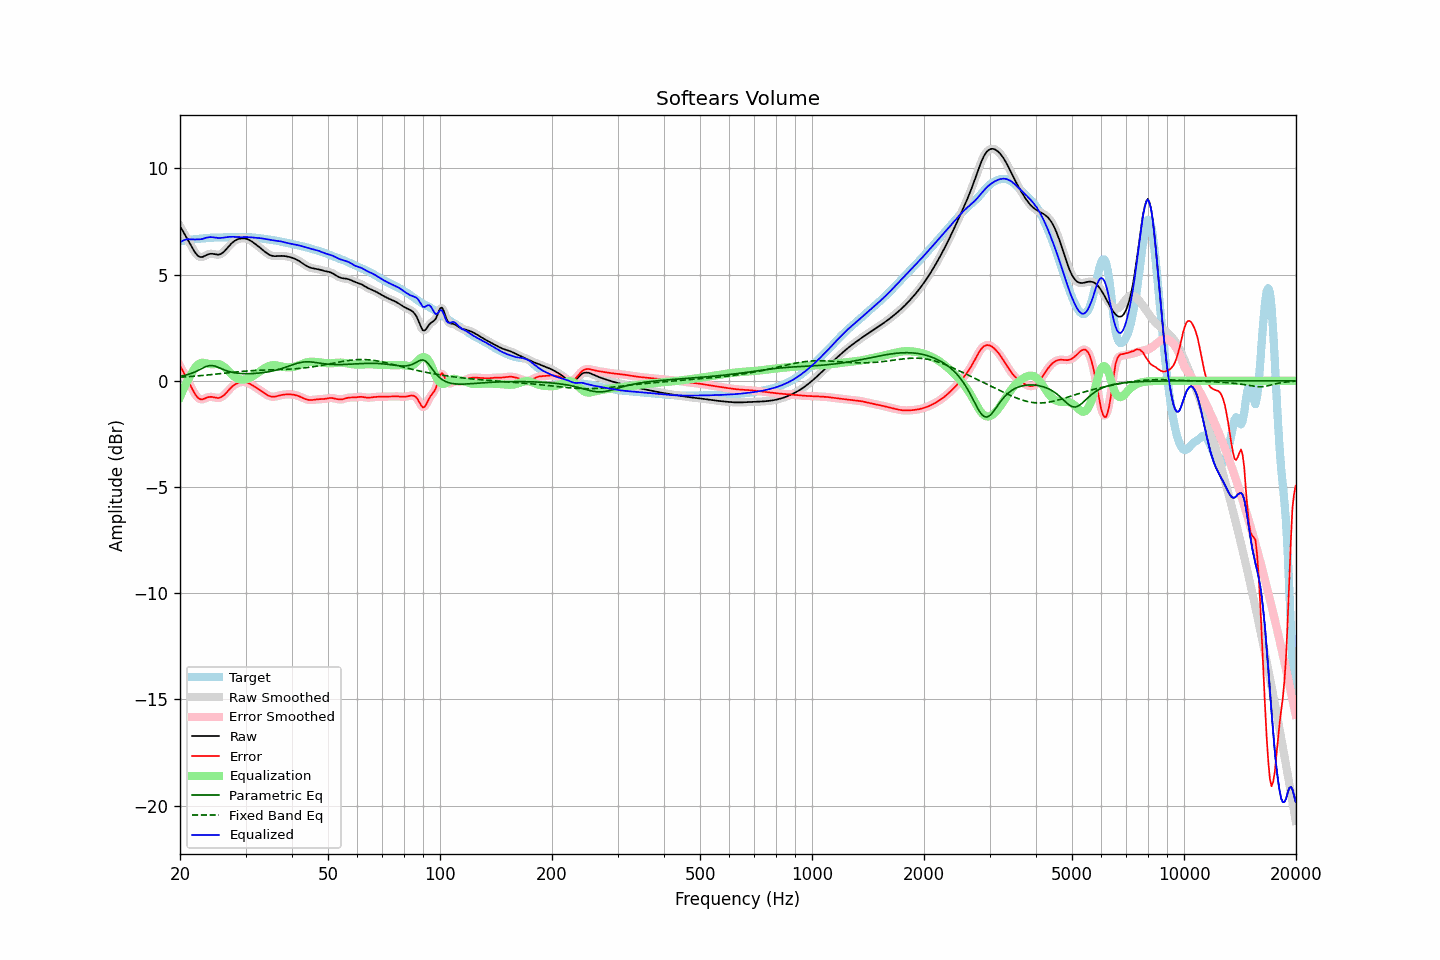

The data file committed next to this chart (first rows):
frequency, raw, error, smoothed, error_smoothed, equalization, parametric_eq, fixed_band_eq, equalized_raw, equalized_smoothed, target
20.00, 7.29, 0.71, 7.29, 0.71, -0.77, 0.21, 0.17, 6.52, 6.52, 6.58
20.20, 7.15, 0.57, 7.16, 0.57, -0.59, 0.23, 0.18, 6.57, 6.57, 6.58
20.40, 7.02, 0.43, 7.02, 0.43, -0.42, 0.24, 0.18, 6.61, 6.61, 6.59
20.61, 6.89, 0.29, 6.89, 0.29, -0.25, 0.26, 0.19, 6.64, 6.64, 6.60
20.81, 6.76, 0.15, 6.76, 0.15, -0.10, 0.28, 0.19, 6.66, 6.66, 6.61
21.02, 6.62, -0.00, 6.62, -0.00, 0.05, 0.30, 0.20, 6.67, 6.67, 6.63
21.23, 6.49, -0.15, 6.48, -0.15, 0.18, 0.32, 0.20, 6.67, 6.67, 6.64
21.44, 6.35, -0.30, 6.35, -0.30, 0.31, 0.35, 0.21, 6.66, 6.66, 6.65
21.66, 6.21, -0.45, 6.21, -0.45, 0.45, 0.38, 0.21, 6.66, 6.66, 6.66
21.87, 6.08, -0.58, 6.09, -0.58, 0.57, 0.41, 0.22, 6.66, 6.66, 6.67
22.09, 5.98, -0.69, 5.98, -0.69, 0.68, 0.44, 0.23, 6.66, 6.66, 6.68
22.31, 5.90, -0.78, 5.90, -0.78, 0.76, 0.48, 0.23, 6.65, 6.66, 6.68
22.54, 5.85, -0.84, 5.85, -0.84, 0.81, 0.52, 0.24, 6.66, 6.66, 6.69
22.76, 5.82, -0.87, 5.83, -0.87, 0.84, 0.56, 0.25, 6.67, 6.67, 6.70
22.99, 5.83, -0.87, 5.84, -0.87, 0.85, 0.60, 0.25, 6.68, 6.69, 6.70
23.22, 5.87, -0.84, 5.86, -0.85, 0.84, 0.63, 0.26, 6.71, 6.71, 6.71
23.45, 5.90, -0.81, 5.90, -0.81, 0.83, 0.67, 0.27, 6.73, 6.73, 6.72
23.69, 5.94, -0.78, 5.94, -0.78, 0.81, 0.69, 0.27, 6.75, 6.75, 6.72
23.92, 5.97, -0.76, 5.97, -0.76, 0.79, 0.72, 0.28, 6.76, 6.76, 6.73
24.16, 5.98, -0.75, 5.98, -0.76, 0.78, 0.72, 0.29, 6.77, 6.77, 6.74
24.40, 5.98, -0.76, 5.98, -0.76, 0.78, 0.72, 0.30, 6.76, 6.76, 6.74
24.65, 5.97, -0.77, 5.97, -0.77, 0.78, 0.71, 0.30, 6.76, 6.76, 6.74
24.89, 5.95, -0.79, 5.95, -0.79, 0.79, 0.69, 0.31, 6.74, 6.74, 6.75
25.14, 5.94, -0.80, 5.94, -0.80, 0.79, 0.66, 0.32, 6.74, 6.73, 6.75
25.39, 5.94, -0.81, 5.94, -0.81, 0.79, 0.63, 0.33, 6.72, 6.73, 6.75
25.65, 5.96, -0.79, 5.96, -0.79, 0.77, 0.60, 0.34, 6.73, 6.73, 6.75
25.91, 6.00, -0.75, 6.00, -0.75, 0.73, 0.56, 0.35, 6.73, 6.73, 6.75
26.16, 6.06, -0.70, 6.06, -0.70, 0.68, 0.53, 0.35, 6.74, 6.74, 6.76
26.43, 6.13, -0.63, 6.13, -0.63, 0.62, 0.50, 0.36, 6.75, 6.75, 6.76
26.69, 6.22, -0.55, 6.22, -0.55, 0.55, 0.47, 0.37, 6.76, 6.76, 6.76
26.96, 6.31, -0.46, 6.31, -0.46, 0.47, 0.45, 0.38, 6.77, 6.77, 6.77
27.23, 6.39, -0.38, 6.39, -0.38, 0.39, 0.43, 0.39, 6.78, 6.78, 6.77
27.50, 6.47, -0.30, 6.47, -0.30, 0.31, 0.41, 0.40, 6.78, 6.78, 6.77
27.77, 6.53, -0.24, 6.53, -0.24, 0.25, 0.39, 0.40, 6.78, 6.78, 6.77
28.05, 6.59, -0.18, 6.59, -0.18, 0.19, 0.38, 0.41, 6.78, 6.78, 6.77
28.33, 6.63, -0.14, 6.63, -0.13, 0.14, 0.37, 0.42, 6.77, 6.77, 6.77
28.62, 6.67, -0.10, 6.67, -0.10, 0.10, 0.36, 0.43, 6.77, 6.77, 6.77
28.90, 6.69, -0.07, 6.69, -0.07, 0.08, 0.35, 0.43, 6.77, 6.77, 6.77
29.19, 6.70, -0.06, 6.70, -0.06, 0.06, 0.34, 0.44, 6.76, 6.77, 6.76
29.48, 6.71, -0.05, 6.71, -0.06, 0.06, 0.34, 0.45, 6.77, 6.77, 6.76
29.78, 6.71, -0.06, 6.71, -0.06, 0.06, 0.34, 0.45, 6.77, 6.77, 6.77
30.08, 6.69, -0.07, 6.69, -0.07, 0.08, 0.34, 0.46, 6.77, 6.77, 6.77
30.38, 6.67, -0.09, 6.67, -0.09, 0.10, 0.34, 0.47, 6.77, 6.77, 6.76
30.68, 6.64, -0.12, 6.64, -0.13, 0.13, 0.34, 0.47, 6.76, 6.76, 6.76
30.99, 6.59, -0.16, 6.59, -0.16, 0.16, 0.34, 0.48, 6.76, 6.76, 6.76
31.30, 6.54, -0.21, 6.54, -0.21, 0.21, 0.34, 0.48, 6.75, 6.75, 6.75
31.61, 6.49, -0.25, 6.49, -0.26, 0.25, 0.35, 0.49, 6.74, 6.74, 6.75
31.93, 6.43, -0.30, 6.43, -0.30, 0.30, 0.35, 0.49, 6.74, 6.74, 6.74
32.24, 6.38, -0.36, 6.38, -0.35, 0.35, 0.36, 0.49, 6.73, 6.73, 6.73
32.57, 6.32, -0.41, 6.32, -0.41, 0.41, 0.36, 0.50, 6.72, 6.72, 6.72
32.89, 6.25, -0.46, 6.25, -0.46, 0.46, 0.37, 0.50, 6.72, 6.71, 6.71
33.22, 6.19, -0.51, 6.19, -0.51, 0.51, 0.38, 0.50, 6.71, 6.70, 6.70
33.55, 6.13, -0.56, 6.13, -0.56, 0.56, 0.39, 0.51, 6.69, 6.69, 6.69
33.89, 6.07, -0.61, 6.07, -0.61, 0.61, 0.40, 0.51, 6.68, 6.68, 6.68
34.23, 6.01, -0.66, 6.01, -0.66, 0.65, 0.41, 0.51, 6.67, 6.67, 6.67
34.57, 5.96, -0.70, 5.96, -0.70, 0.69, 0.43, 0.51, 6.65, 6.65, 6.66
34.92, 5.92, -0.73, 5.92, -0.72, 0.72, 0.44, 0.52, 6.64, 6.64, 6.65
35.27, 5.89, -0.74, 5.89, -0.74, 0.73, 0.46, 0.52, 6.63, 6.63, 6.64
35.62, 5.88, -0.75, 5.88, -0.75, 0.74, 0.47, 0.52, 6.61, 6.61, 6.63
35.97, 5.87, -0.74, 5.87, -0.74, 0.74, 0.49, 0.52, 6.60, 6.61, 6.61
... 635 more rows
